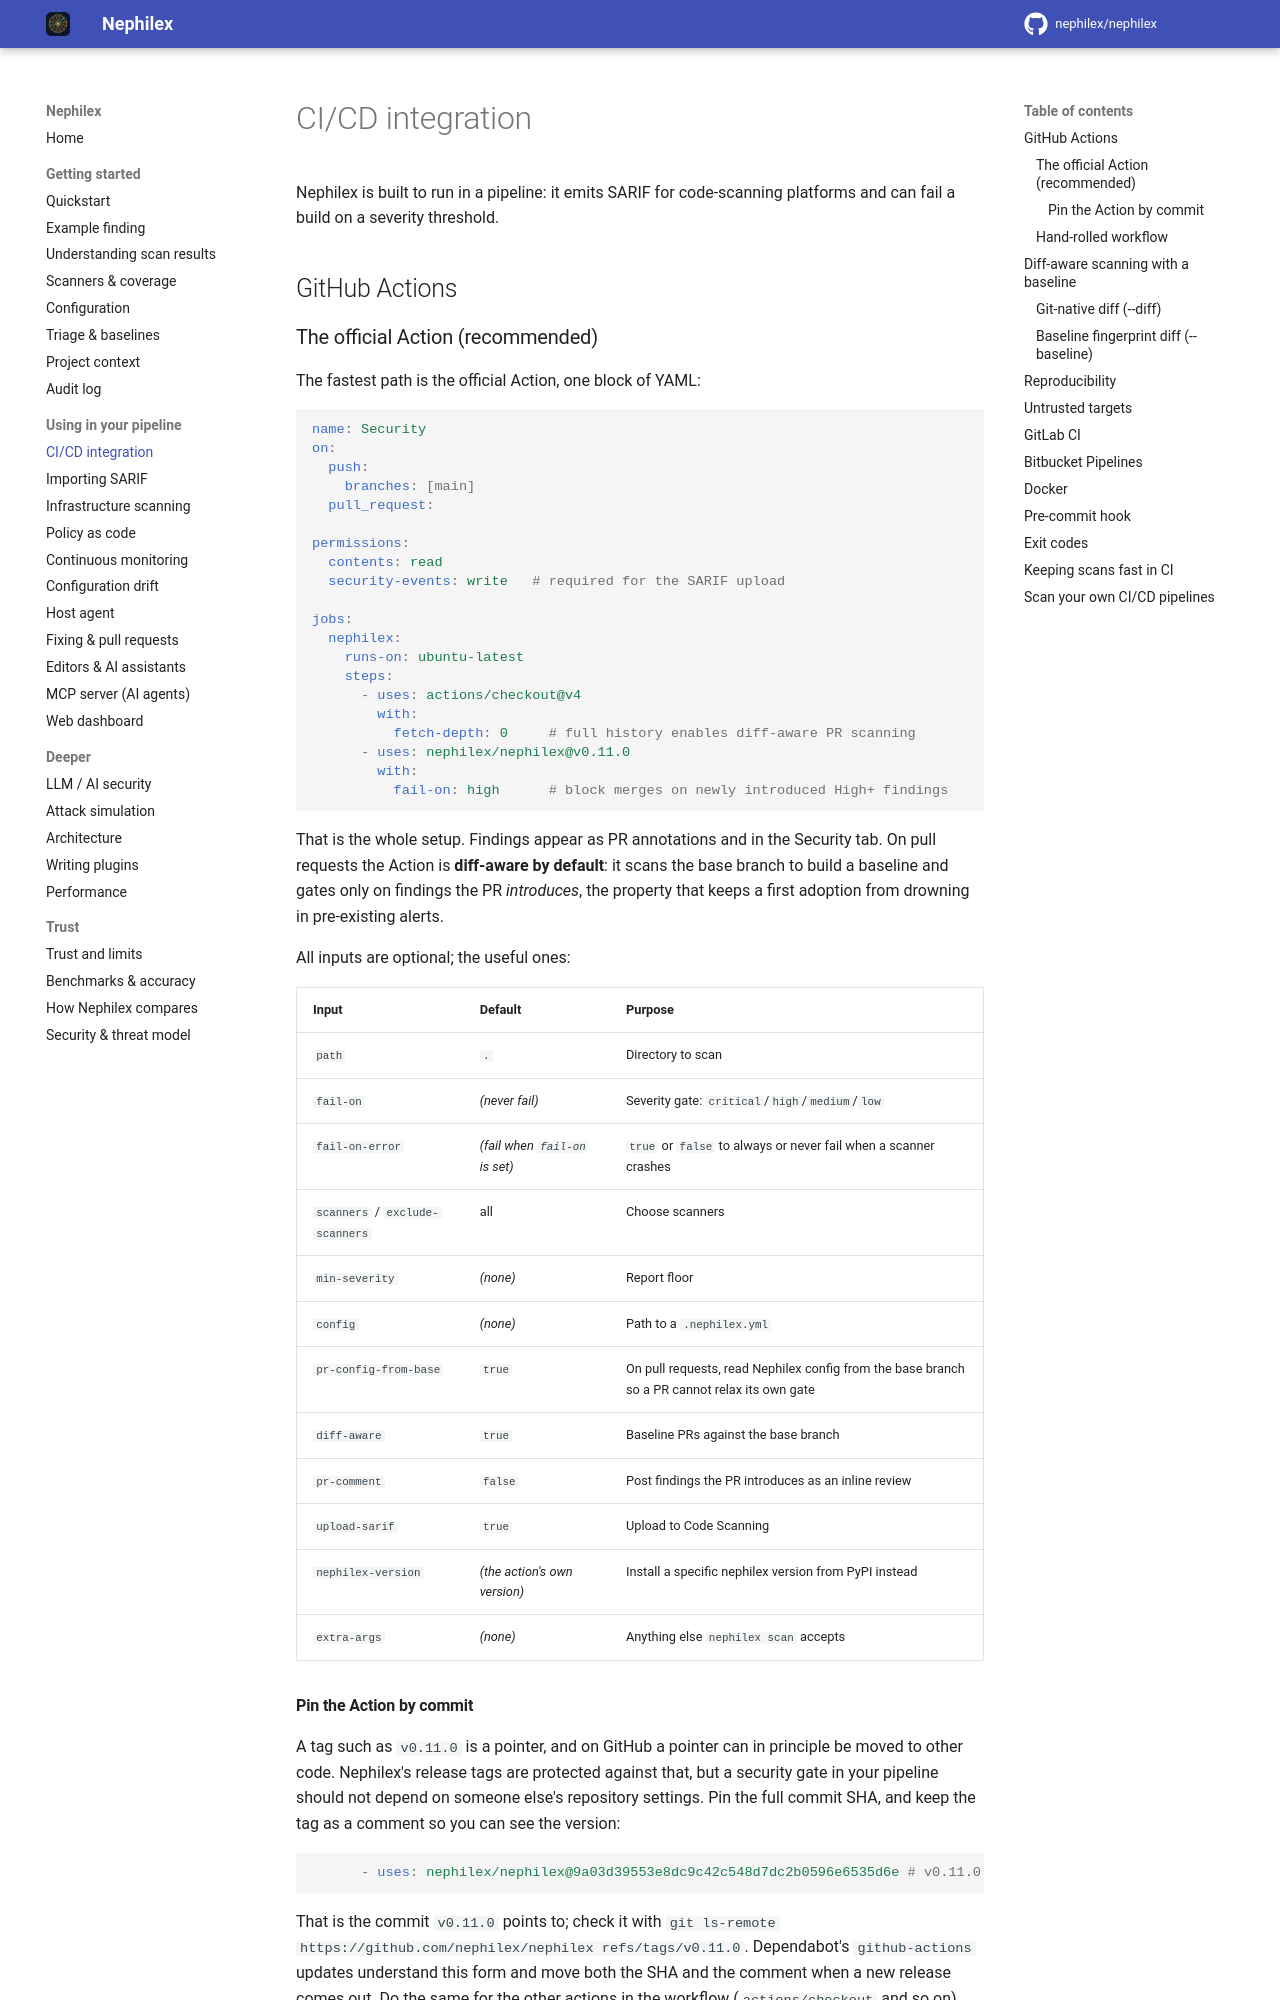

repository: Argus-CodeSecurity/Argus-appsec · page: ci-cd/index.html · generator: mkdocs

# CI/CD integration

Nephilex is built to run in a pipeline: it emits SARIF for code-scanning platforms
and can fail a build on a severity threshold.

## GitHub Actions

### The official Action (recommended)

The fastest path is the official Action, one block of YAML:

```yaml
name: Security
on:
  push:
    branches: [main]
  pull_request:

permissions:
  contents: read
  security-events: write   # required for the SARIF upload

jobs:
  nephilex:
    runs-on: ubuntu-latest
    steps:
      - uses: actions/checkout@v4
        with:
          fetch-depth: 0     # full history enables diff-aware PR scanning
      - uses: nephilex/nephilex@v0.11.0
        with:
          fail-on: high      # block merges on newly introduced High+ findings
```

That is the whole setup. Findings appear as PR annotations and in the Security
tab. On pull requests the Action is **diff-aware by default**: it scans the base
branch to build a baseline and gates only on findings the PR *introduces*, the
property that keeps a first adoption from drowning in pre-existing alerts.

All inputs are optional; the useful ones:

| Input | Default | Purpose |
|-------|---------|---------|
| `path` | `.` | Directory to scan |
| `fail-on` | *(never fail)* | Severity gate: `critical`/`high`/`medium`/`low` |
| `fail-on-error` | *(fail when `fail-on` is set)* | `true` or `false` to always or never fail when a scanner crashes |
| `scanners` / `exclude-scanners` | all | Choose scanners |
| `min-severity` | *(none)* | Report floor |
| `config` | *(none)* | Path to a `.nephilex.yml` |
| `pr-config-from-base` | `true` | On pull requests, read Nephilex config from the base branch so a PR cannot relax its own gate |
| `diff-aware` | `true` | Baseline PRs against the base branch |
| `pr-comment` | `false` | Post findings the PR introduces as an inline review |
| `upload-sarif` | `true` | Upload to Code Scanning |
| `nephilex-version` | *(the action's own version)* | Install a specific nephilex version from PyPI instead |
| `extra-args` | *(none)* | Anything else `nephilex scan` accepts |
